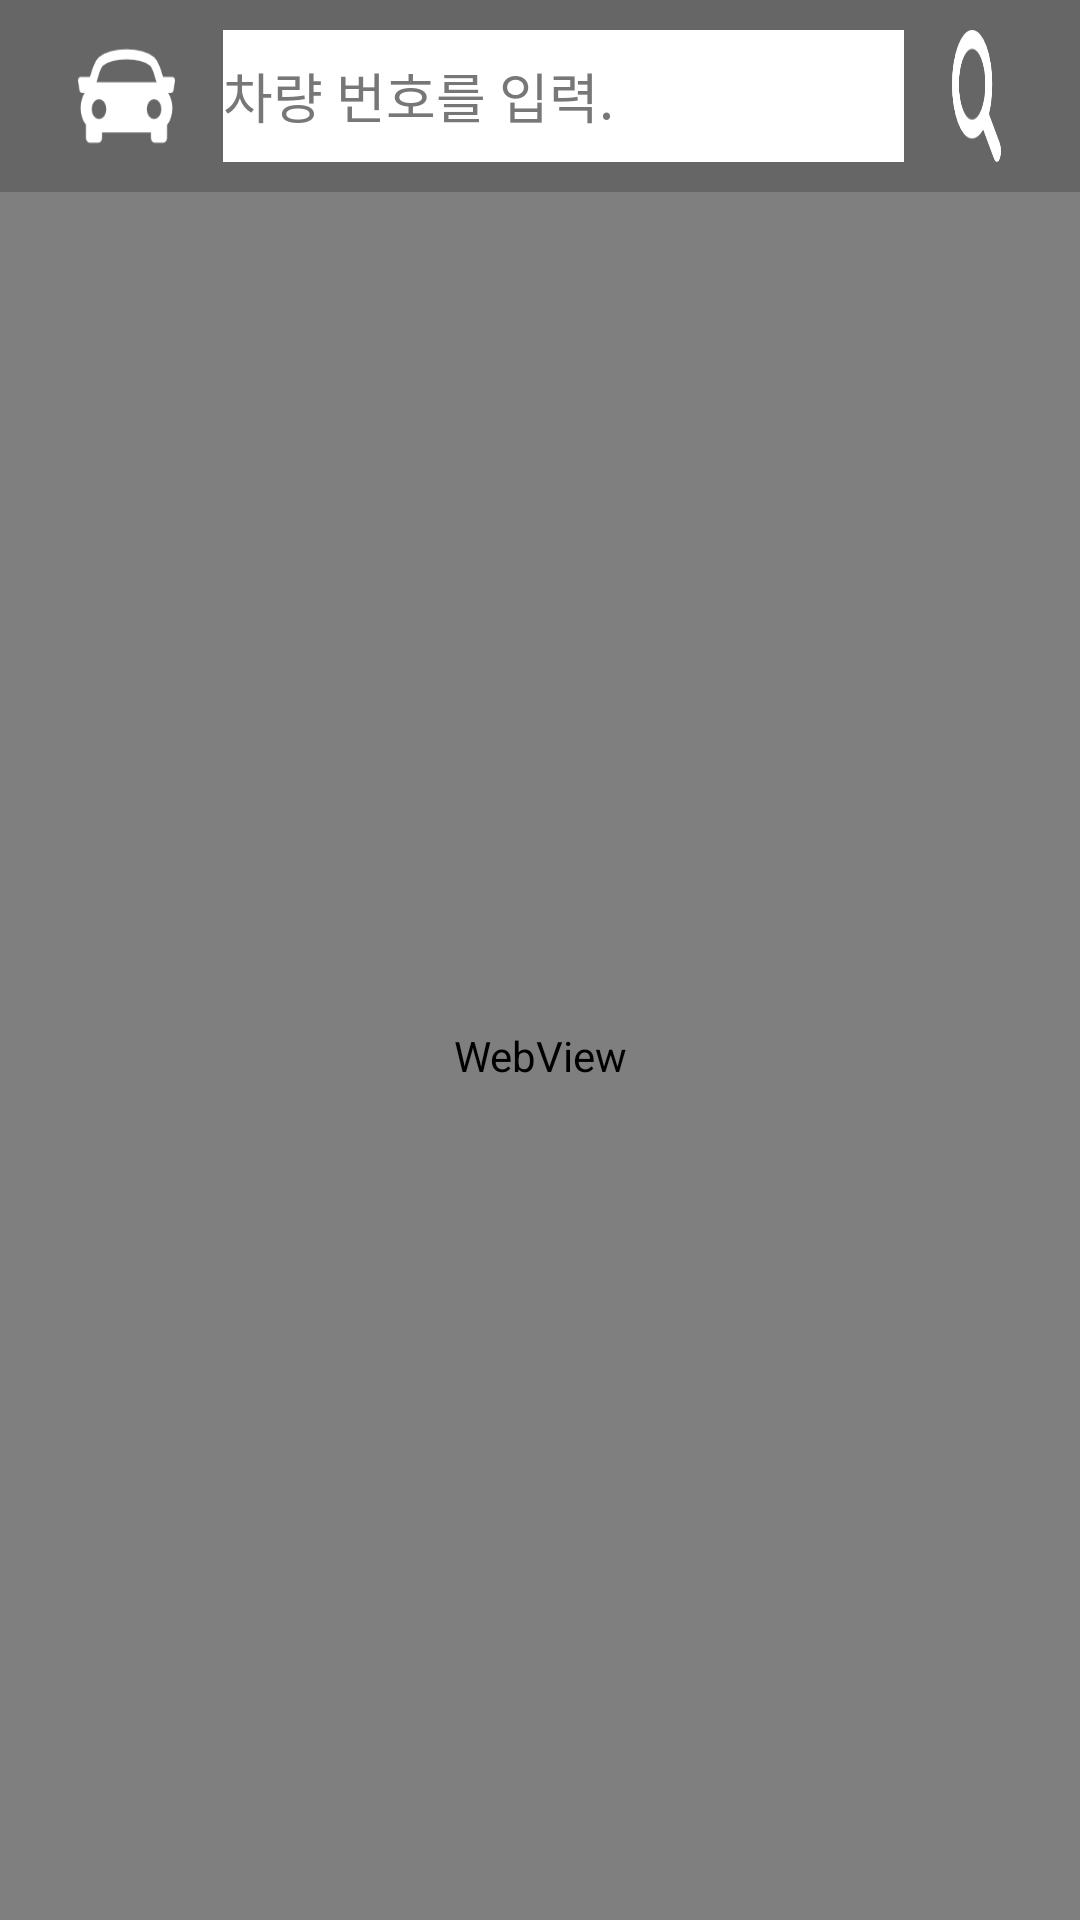

Produce the Android XML layout that renders to this screen, including the resource entries it uses.
<!-- AndroidManifest.xml: application theme MyTheme -->
<!-- res/layout/activity_my_car_position.xml -->
<?xml version="1.0" encoding="utf-8"?>
<LinearLayout xmlns:android="http://schemas.android.com/apk/res/android"
    xmlns:tools="http://schemas.android.com/tools"
    android:orientation="vertical"
    android:layout_width="match_parent"
    android:layout_height="match_parent"
    android:background="@drawable/mainbackground"
    tools:context="com.example.example.parkingmanager.MyCarPosition">

    <LinearLayout
        android:layout_weight="1"
        android:orientation="vertical"
        android:layout_width="match_parent"
        android:layout_height="0dp"
        android:background="#666666">

        <LinearLayout
            android:id="@+id/searchLayout"
            android:layout_width="match_parent"
            android:layout_height="0dp"
            android:layout_weight="0.5"
            android:orientation="horizontal"
            android:layout_margin="10dp">

            <View
                android:layout_weight="0.5"
                android:layout_width="0dp"
                android:layout_height="match_parent" />

            <ImageView
                android:id="@+id/Txt_carNumber"
                android:layout_width="0dp"
                android:layout_height="match_parent"
                android:layout_weight="1"
                android:background="@drawable/car" />

            <View
                android:layout_weight="0.5"
                android:layout_width="0dp"
                android:layout_height="match_parent" />

            <EditText
                android:background="#ffffff"
                android:id="@+id/Edt_carNumber"
                android:layout_width="0dp"
                android:layout_height="match_parent"
                android:layout_weight="7"
                android:ems="8"
                android:hint="차량 번호를 입력."
                android:inputType="text"
                android:textColor="#ff000000"
                android:textColorHint="#ff777777" />

            <View
                android:layout_weight="0.5"
                android:layout_width="0dp"
                android:layout_height="match_parent" />

            <ImageView
                android:id="@+id/searchButton"
                android:layout_width="0dp"
                android:layout_height="match_parent"
                android:layout_weight="0.5"
                android:background="@drawable/search"
                android:onClick="onsearchButtonClicked"/>

            <View
                android:layout_weight="0.5"
                android:layout_width="0dp"
                android:layout_height="match_parent" />

        </LinearLayout>

    </LinearLayout>

    <LinearLayout
        android:id="@+id/viewLayout"
        android:layout_width="match_parent"
        android:layout_height="0dp"
        android:layout_weight="9"
        android:background="@drawable/solidstroke">

        <FrameLayout
            android:layout_width="match_parent"
            android:layout_height="match_parent">

            <ImageView
                android:id="@+id/defaultView"
                android:layout_width="match_parent"
                android:layout_height="match_parent"
                android:background="@drawable/resultnotfound" />

            <WebView
                android:id="@+id/positionView"
                android:layout_width="match_parent"
                android:layout_height="match_parent"></WebView>
        </FrameLayout>

    </LinearLayout>

</LinearLayout>
<!-- resources referenced by this layout -->
<resources>
  <!-- drawable car: png bitmap (drawable, 2104 bytes) -->
  <!-- drawable mainbackground: png bitmap (drawable, 819526 bytes) -->
  <!-- drawable resultnotfound: png bitmap (drawable, 32366 bytes) -->
  <!-- drawable search: png bitmap (drawable, 2240 bytes) -->
  <!-- drawable solidstroke (drawable) -->
  <?xml version="1.0" encoding="utf-8"?>
  <layer-list xmlns:android="http://schemas.android.com/apk/res/android">
      <item>
          <shape android:shape="rectangle">
              <corners android:radius="10dip" />
              <solid android:color="#ffffff" />
              <stroke android:width="5dp" android:color="#4F2A1F"/>
          </shape>
      </item>
  </layer-list>
  <style name="MyTheme" parent="Theme.AppCompat.NoActionBar">
          <item name="colorPrimary">@android:color/holo_blue_bright</item>
          <item name="colorAccent">@color/colorAccent</item>
          <item name="windowActionBar">false</item>
          <item name="windowNoTitle">true</item>
      </style>
  <!-- not gathered from this repository: default colours our renderer supplied (Android Studio template values) -->
  <color name="colorAccent">#FF03DAC5</color>
</resources>
